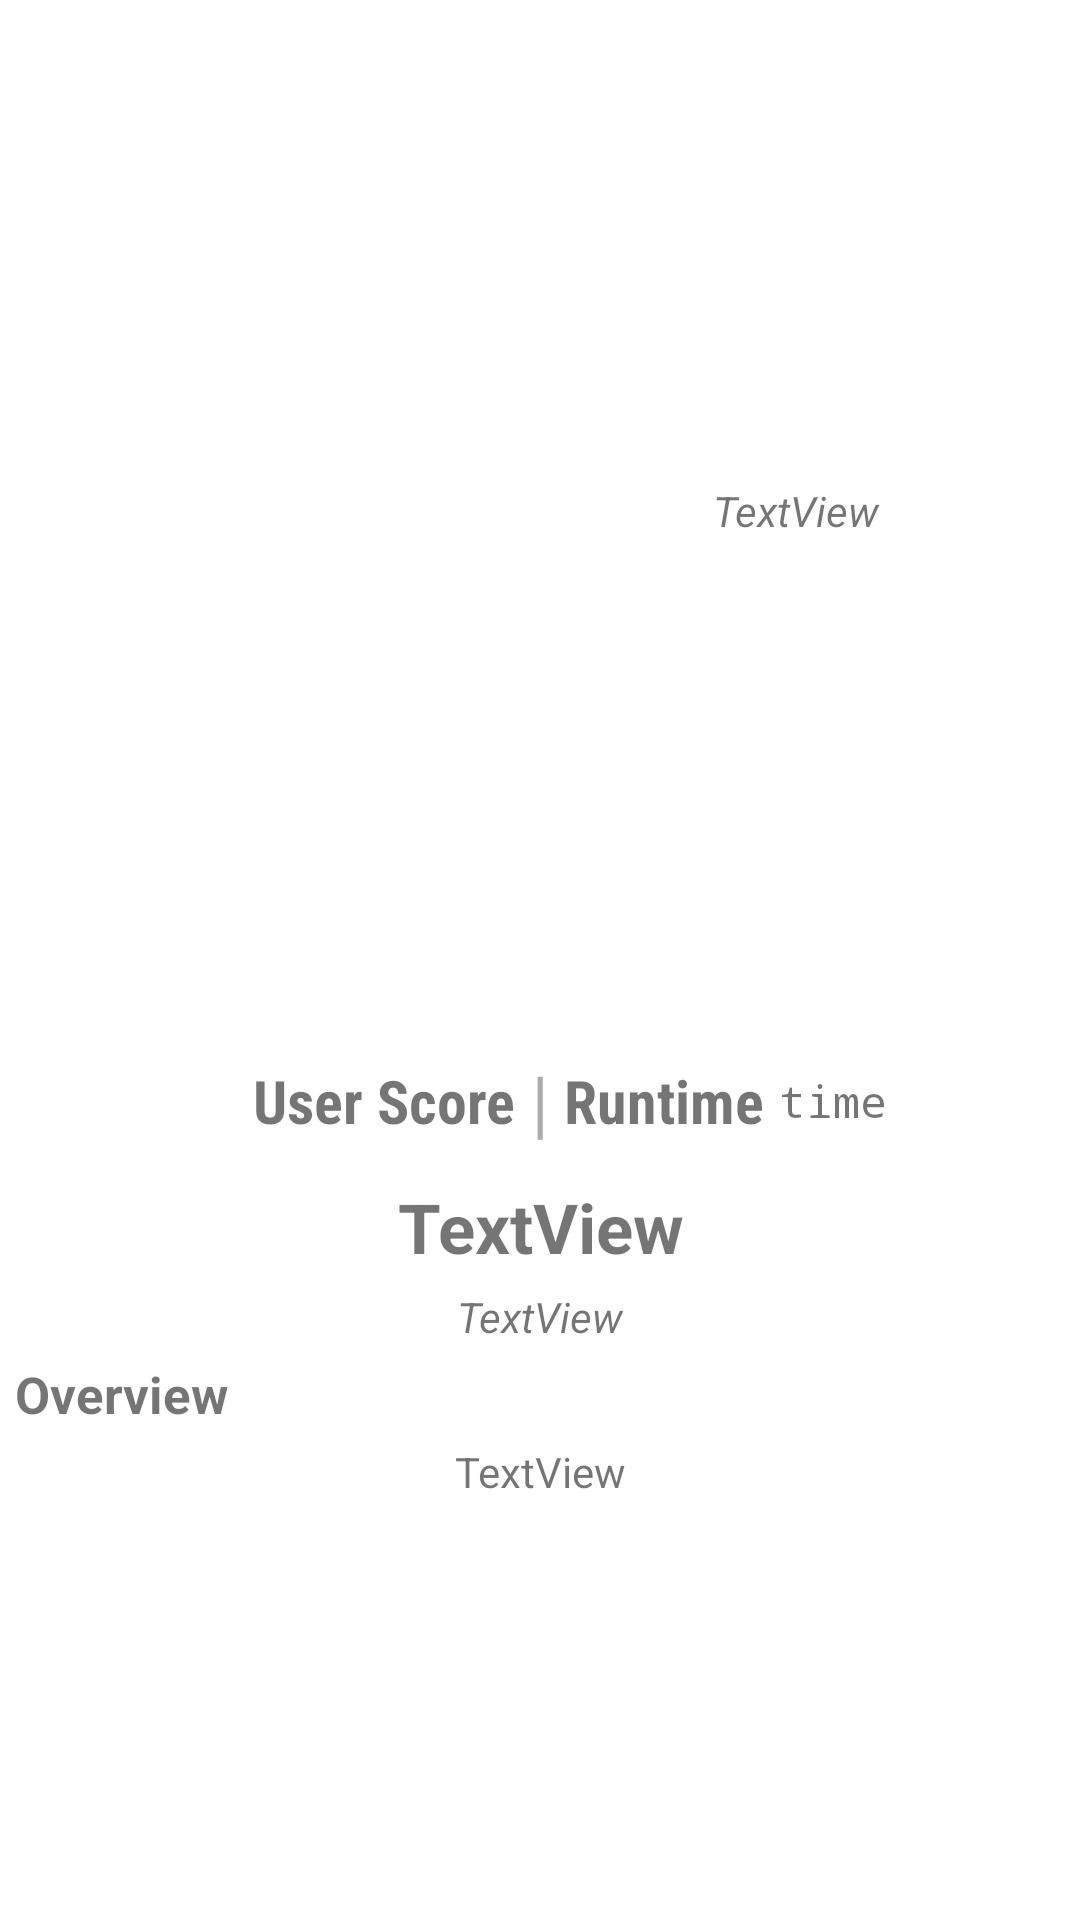

The Android layout XML behind this screen, and the referenced resources:
<!-- AndroidManifest.xml: application theme Theme.MovieAndShow -->
<!-- res/layout/activity_detail.xml -->
<?xml version="1.0" encoding="utf-8"?>
<ScrollView xmlns:android="http://schemas.android.com/apk/res/android"
    android:layout_width="match_parent"
    android:layout_height="match_parent"
    xmlns:app="http://schemas.android.com/apk/res-auto"
    xmlns:tools="http://schemas.android.com/tools">

    <androidx.constraintlayout.widget.ConstraintLayout
        android:layout_width="match_parent"
        android:layout_height="match_parent">

        <ImageView
            android:id="@+id/gbDrop"
            android:layout_width="680dp"
            android:layout_height="340dp"
            android:alpha="0.3"
            app:layout_constraintEnd_toEndOf="@+id/tvDesc"
            app:layout_constraintStart_toStartOf="@+id/tvDesc"
            app:layout_constraintTop_toTopOf="parent"
            tools:srcCompat="@tools:sample/backgrounds/scenic" />

        <com.google.android.material.imageview.ShapeableImageView
            android:id="@+id/imgPoster"
            android:layout_width="160dp"
            android:layout_height="240dp"
            android:layout_marginStart="10dp"
            app:shapeAppearance="@style/roundedsquare"
            android:layout_marginTop="50dp"
            app:layout_constraintStart_toStartOf="parent"
            app:layout_constraintTop_toTopOf="parent"
            tools:srcCompat="@tools:sample/avatars" />

        <TextView
            android:id="@+id/tvTittle"
            android:layout_width="250dp"
            android:layout_height="wrap_content"
            android:layout_marginStart="5dp"
            android:layout_marginTop="10dp"
            android:layout_marginEnd="5dp"
            android:text="TextView"
            android:textAlignment="center"
            android:textSize="23sp"
            android:textStyle="bold"
            app:layout_constraintEnd_toEndOf="parent"
            app:layout_constraintStart_toStartOf="parent"
            app:layout_constraintTop_toBottomOf="@+id/textView3" />

        <TextView
            android:id="@+id/tvDesc"
            android:layout_width="wrap_content"
            android:layout_height="wrap_content"
            android:layout_marginStart="5dp"
            android:layout_marginTop="5dp"
            android:layout_marginEnd="5dp"
            android:text="TextView"
            android:textSize="14sp"
            android:textAlignment="center"
            app:layout_constraintEnd_toEndOf="parent"
            app:layout_constraintStart_toStartOf="parent"
            app:layout_constraintTop_toBottomOf="@+id/textView2" />

        <TextView
            android:id="@+id/tagLine"
            android:layout_width="100dp"
            android:layout_height="wrap_content"
            android:text="TextView"
            android:textAlignment="center"
            android:textStyle="italic"
            app:layout_constraintBottom_toBottomOf="@+id/imgPoster"
            app:layout_constraintEnd_toEndOf="parent"
            app:layout_constraintStart_toEndOf="@+id/imgPoster"
            app:layout_constraintTop_toTopOf="@+id/imgPoster" />

        <TextView
            android:id="@+id/genreDetail"
            android:layout_width="wrap_content"
            android:layout_height="wrap_content"
            android:layout_marginTop="5dp"
            android:text="TextView"
            android:textStyle="italic"
            android:textSize="14sp"
            app:layout_constraintEnd_toEndOf="@+id/tvTittle"
            app:layout_constraintStart_toStartOf="@+id/tvTittle"
            app:layout_constraintTop_toBottomOf="@+id/tvTittle" />

        <TextView
            android:id="@+id/textView2"
            android:layout_width="wrap_content"
            android:layout_height="wrap_content"
            android:layout_marginStart="5dp"
            android:layout_marginTop="5dp"
            android:text="Overview"
            android:textSize="17sp"
            android:textStyle="bold"
            app:layout_constraintStart_toStartOf="parent"
            app:layout_constraintTop_toBottomOf="@+id/genreDetail" />

        <TextView
            android:id="@+id/textView3"
            android:layout_width="wrap_content"
            android:layout_height="wrap_content"
            android:layout_marginTop="10dp"
            android:alpha="0.6"
            android:text="|"
            android:textSize="25sp"
            app:layout_constraintEnd_toEndOf="parent"
            app:layout_constraintStart_toStartOf="parent"
            app:layout_constraintTop_toBottomOf="@+id/gbDrop" />

        <TextView
            android:id="@+id/textView4"
            android:layout_width="wrap_content"
            android:layout_height="wrap_content"
            android:layout_marginEnd="5dp"
            android:textSize="20sp"
            android:text="User Score"
            android:fontFamily="sans-serif-condensed"
            android:textStyle="bold"
            app:layout_constraintBottom_toBottomOf="@+id/textView3"
            app:layout_constraintEnd_toStartOf="@+id/textView3"
            app:layout_constraintTop_toTopOf="@+id/textView3" />

        <TextView
            android:id="@+id/textView5"
            android:layout_width="wrap_content"
            android:layout_height="wrap_content"
            android:layout_marginStart="5dp"
            android:textSize="20sp"
            android:text="Runtime"
            android:textStyle="bold"
            android:fontFamily="sans-serif-condensed"
            app:layout_constraintBottom_toBottomOf="@+id/textView3"
            app:layout_constraintStart_toEndOf="@+id/textView3"
            app:layout_constraintTop_toTopOf="@+id/textView3" />

        <TextView
            android:id="@+id/runTime"
            android:layout_width="wrap_content"
            android:layout_height="wrap_content"
            android:layout_marginStart="5dp"
            android:fontFamily="monospace"
            android:textSize="15sp"
            android:text="time"
            app:layout_constraintBottom_toBottomOf="@+id/textView5"
            app:layout_constraintStart_toEndOf="@+id/textView5"
            app:layout_constraintTop_toTopOf="@+id/textView5" />

        <TextView
            android:id="@+id/score"
            android:layout_width="40dp"
            android:layout_height="40dp"
            android:layout_marginEnd="5dp"
            android:background="@drawable/circle"
            android:textColor="#FFFFFF"
            android:gravity="center"
            android:text="100%"
            android:textStyle="bold"
            android:textSize="11sp"
            android:fontFamily="monospace"
            app:layout_constraintBottom_toBottomOf="@+id/textView4"
            app:layout_constraintEnd_toStartOf="@+id/textView4"
            app:layout_constraintTop_toTopOf="@+id/textView4" />

    </androidx.constraintlayout.widget.ConstraintLayout>

</ScrollView>
<!-- resources referenced by this layout -->
<resources>
  <style name="roundedsquare">
          <item name="cornerSize">5%</item>
      </style>
  <style name="Theme.MovieAndShow" parent="Theme.MaterialComponents.DayNight.DarkActionBar">
          
          <item name="colorPrimary">#476678</item>
          <item name="colorPrimaryVariant">#123D5F</item>
          <item name="colorOnPrimary">@color/white</item>
          
          <item name="colorSecondary">#A7B6B5</item>
          <item name="colorSecondaryVariant">#123D5F</item>
          <item name="colorOnSecondary">@color/black</item>
          
          <item name="android:statusBarColor" tools:targetApi="l">?attr/colorPrimaryVariant</item>
          
      </style>
  <!-- not gathered from this repository: default colours our renderer supplied (Android Studio template values) -->
  <color name="black">#FF000000</color>
  <color name="white">#FFFFFFFF</color>
</resources>
